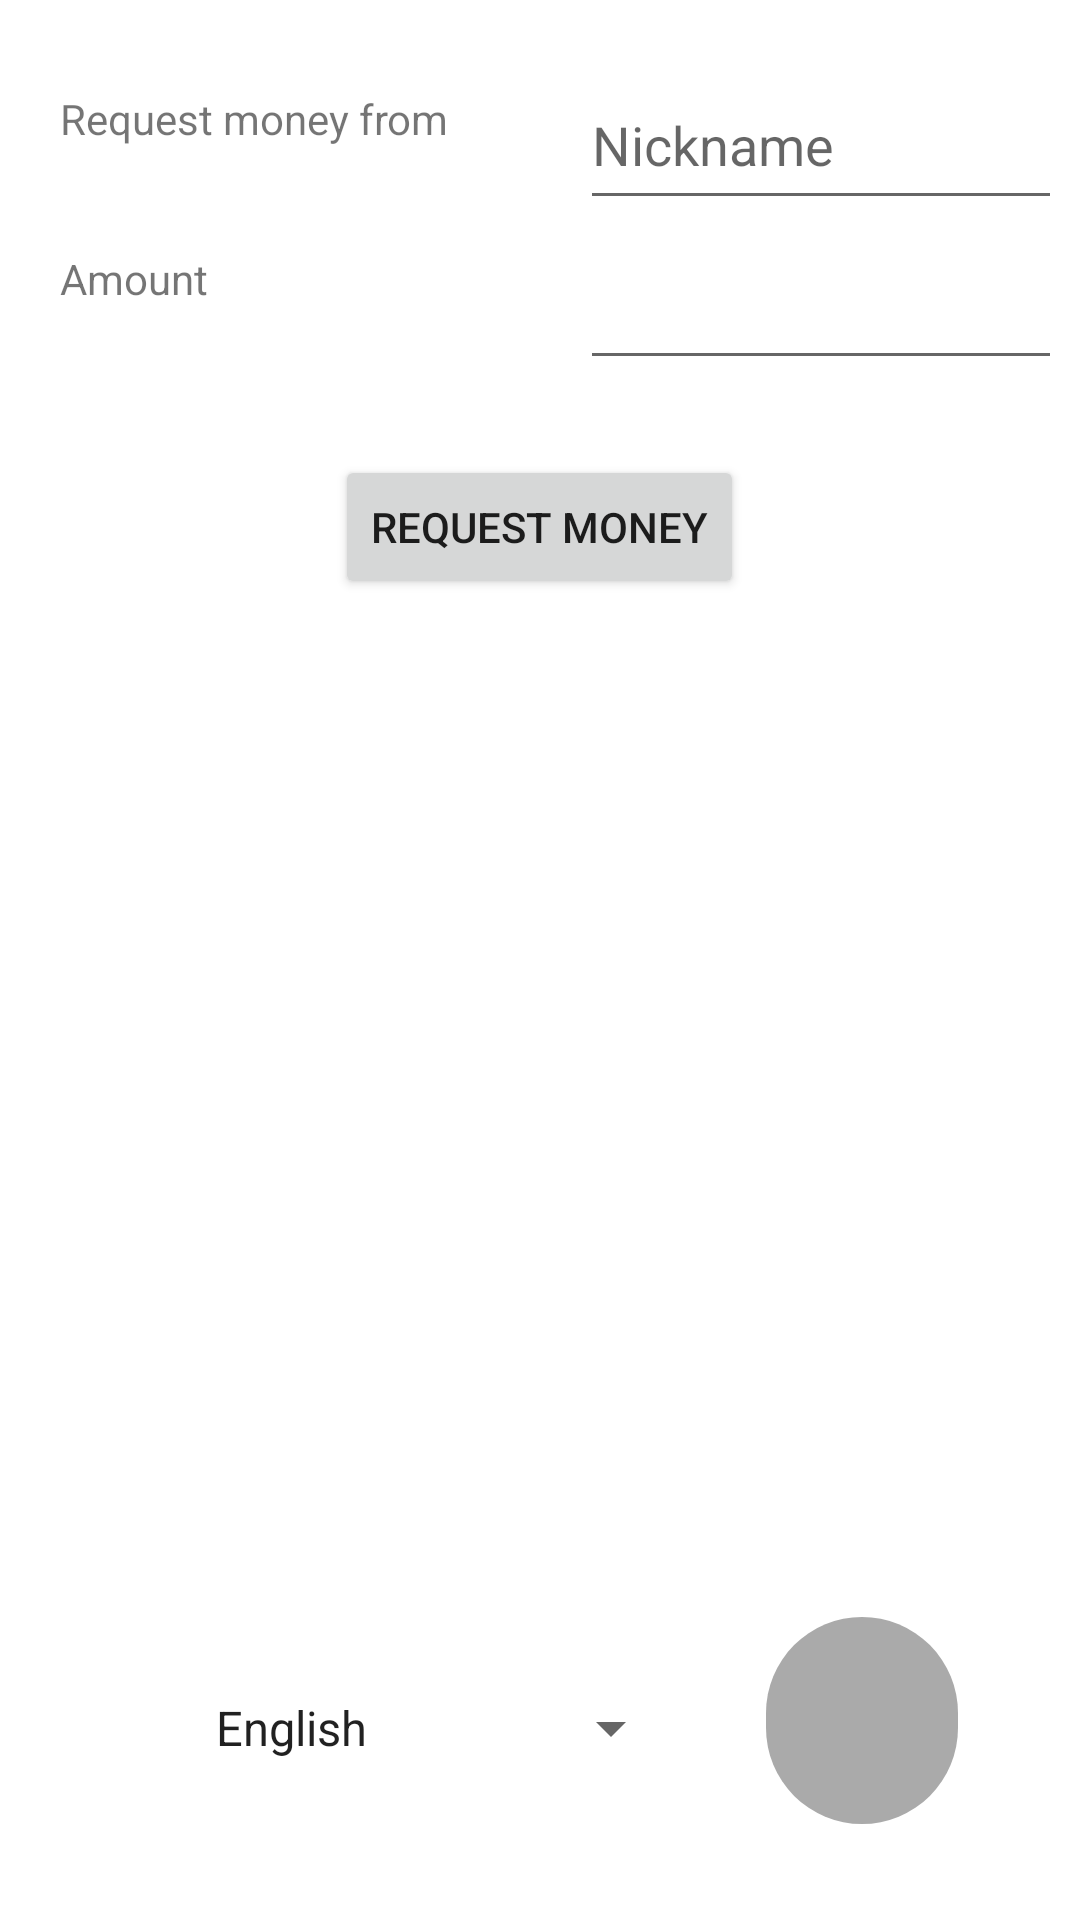

Here is an Android app screen rendered from its layout file. Give the layout XML and the strings, colors and styles it references.
<!-- AndroidManifest.xml: application theme Theme.RPBank -->
<!-- res/layout/activity_request_money.xml -->
<?xml version="1.0" encoding="utf-8"?>
<LinearLayout xmlns:android="http://schemas.android.com/apk/res/android"
    xmlns:app="http://schemas.android.com/apk/res-auto"
    android:layout_width="match_parent"
    android:layout_height="match_parent"
    android:orientation="vertical"
    android:paddingTop="10dp">
    <TableLayout
        android:layout_width="wrap_content"
        android:layout_height="wrap_content"
        android:layout_margin="10dp">

        <TableRow
            android:layout_width="match_parent"
            android:layout_height="match_parent" >
            <TextView
                android:layout_width="match_parent"
                android:layout_height="match_parent"
                android:layout_margin="10dp"
                android:ems="10"
                android:text="Request money from" />

            <EditText
                android:id="@+id/requestNickname"
                android:layout_width="match_parent"
                android:layout_height="match_parent"
                android:ems="10"
                android:hint="Nickname"
                />
        </TableRow>

        <TableRow
            android:layout_width="match_parent"
            android:layout_height="match_parent" >
            <TextView
                android:layout_width="match_parent"
                android:layout_height="match_parent"
                android:layout_margin="10dp"
                android:ems="10"
                android:text="Amount" />

            <EditText
                android:id="@+id/requestAmountValue"
                android:layout_width="match_parent"
                android:layout_height="match_parent"
                android:ems="10"
                android:inputType="textPersonName" />
        </TableRow>

    </TableLayout>
    <Button
        android:id="@+id/requestMoneyButton"
        android:layout_width="wrap_content"
        android:layout_height="wrap_content"
        android:layout_gravity="center"
        android:layout_marginTop="15dp"
        android:text="Request Money" />
    <TextView
        android:id="@+id/requestMoneyMessage"
        android:layout_width="wrap_content"
        android:layout_height="wrap_content"
        android:layout_gravity="center"
        android:layout_marginTop="15dp"
        android:text="" />
    <include layout="@layout/activity_base" />
</LinearLayout>
<!-- res/layout/activity_base.xml (included above) -->
<?xml version="1.0" encoding="utf-8"?>
<androidx.constraintlayout.widget.ConstraintLayout xmlns:android="http://schemas.android.com/apk/res/android"
    xmlns:app="http://schemas.android.com/apk/res-auto"
    xmlns:tools="http://schemas.android.com/tools"
    android:id="@+id/linearLayout"
    android:layout_width="match_parent"
    android:layout_height="match_parent">

    <Spinner
        android:id="@+id/baseLanguageSpinner"
        android:layout_width="wrap_content"
        android:layout_height="48dp"
        android:layout_marginStart="64dp"
        android:layout_marginBottom="40dp"
        android:entries="@array/languages"
        app:layout_constraintBottom_toBottomOf="parent"
        app:layout_constraintStart_toStartOf="parent"
        android:contentDescription="Record speech"/>

    <ImageButton
        android:id="@+id/baseRecordButton"
        android:layout_width="64dp"
        android:layout_height="69dp"
        android:layout_marginBottom="32dp"
        android:background="@drawable/gray_rounded_bg"
        android:contentDescription="@string/record_voice"
        app:layout_constraintBottom_toBottomOf="parent"
        app:layout_constraintEnd_toEndOf="parent"
        app:layout_constraintHorizontal_bias="0.404"
        app:layout_constraintStart_toEndOf="@+id/baseLanguageSpinner"
        app:srcCompat="@drawable/icons8_microphone_50" />
</androidx.constraintlayout.widget.ConstraintLayout>
<!-- resources referenced by this layout -->
<resources>
  <array name="languages">
          <item>English</item>
          <item>தமிழ் (Tamil)</item>
      </array>
  <!-- drawable gray_rounded_bg (drawable) -->
  <?xml version="1.0" encoding="utf-8"?>
  <shape xmlns:android="http://schemas.android.com/apk/res/android">
      <solid android:color="@android:color/darker_gray" />
      <corners android:radius="250dp" />
  </shape>
  <string name="record_voice">Record voice</string>
  <style name="Theme.RPBank" parent="Theme.MaterialComponents.DayNight.DarkActionBar">
          
          <item name="colorPrimary">@color/purple_500</item>
          <item name="colorPrimaryVariant">@color/purple_700</item>
          <item name="colorOnPrimary">@color/white</item>
          
          <item name="colorSecondary">@color/teal_200</item>
          <item name="colorSecondaryVariant">@color/teal_700</item>
          <item name="colorOnSecondary">@color/black</item>
          
          <item name="android:statusBarColor">?attr/colorPrimaryVariant</item>
          
      </style>
  <color name="purple_500">#FF6200EE</color>
  <color name="purple_700">#FF3700B3</color>
  <color name="white">#FFFFFFFF</color>
  <color name="teal_200">#FF03DAC5</color>
  <color name="teal_700">#FF018786</color>
  <color name="black">#FF000000</color>
</resources>
